Photos from the image-classification dataset "data" in the GitHub repository uwenayoallain/alu-mlp-summative. Its 5 classes are: cercospora leaf spot, healthy, leaf miner, phoma leaf disease, coffee leaf rust.

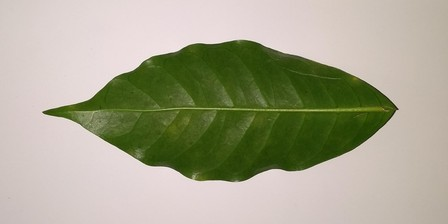
Label: healthy

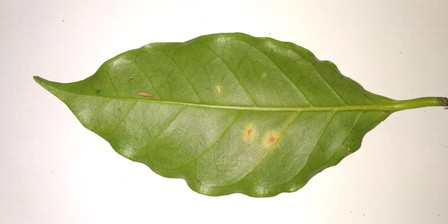
Label: coffee leaf rust

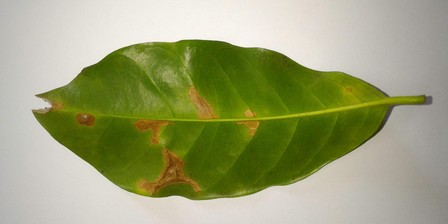
Label: leaf miner

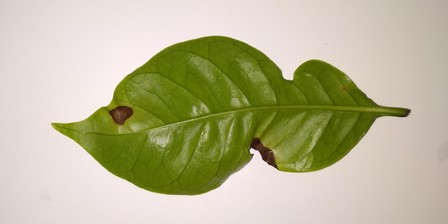
Label: phoma leaf disease

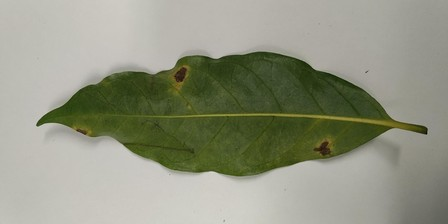
Label: cercospora leaf spot

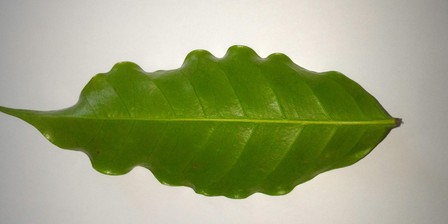
Label: healthy
